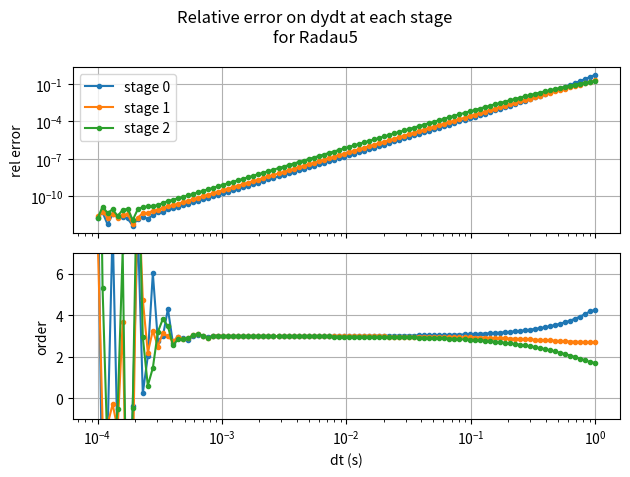
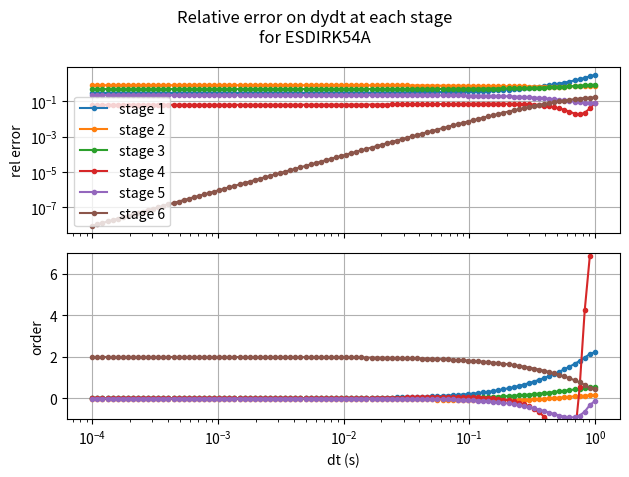
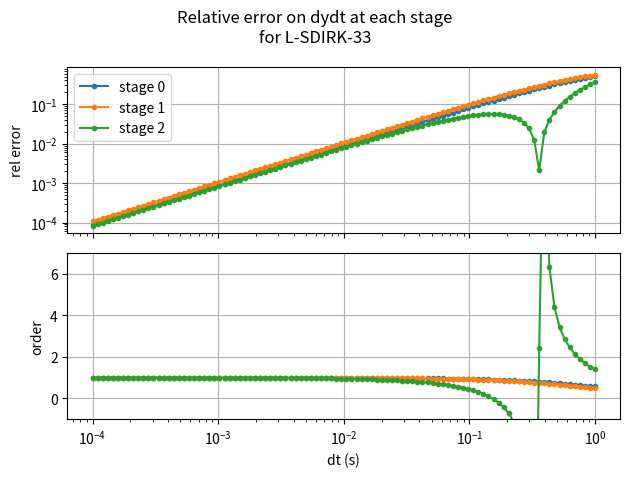

Write Python code to recreate these figures, in order.
#!/usr/bin/env python3
# -*- coding: utf-8 -*-
"""
Created on Thu Oct 15 11:43:58 2020

List of Runge-Kutta methods:
  explicit (ERK)
  diagonally implicit (DIRK)
  singly diagonally implicit (SDIRK)
  singly diagonally implicit with an explicit first stage (ESDIRK)
  fully implicit (FIRK)
  implicit-explicit (IMEX)

[redacted]
"""
import numpy as np

implicit_methods = ['IE', 'CRKN', 'L-SDIRK-22-QZ', 'L-SDIRK-43', 'L-SDIRK-33', 'ESDIRK32A-3', 'ESDIRK32A-2',
                    'ESDIRK32A', 'ESDIRK43B', 'ESDIRK54A', 'ESDIRK54A-V4', 'RADAUIA-5', 'RADAUIIA-5',
                    'SDIRK4()5L[1]SA-1', 'SDIRK4()5L[1]SA-2']
explicit_methods = ['EE' , 'RK45', 'RK23']
AVAILABLE_METHODS = implicit_methods + explicit_methods

def getButcher(name):
  """ Donne le tableau de Butcher (A,b,c) de la méthode RK choisie  """
  name = name.upper()
  
  A,b,c,Ahat,bhat,chat,embedded=None,None,None,None,None,None,None
  if name=='IE': # Implicit Euler, L-stable stiffly accurate
    A= np.array([[1]])
    c= np.array([1])
    b= np.array([1])
    strType = "ERK"
  elif name=='EE': # Explicit Euler
    A= np.array([[0]])
    c= np.array([0])
    b= np.array([1])
    strType = "ERK"
  elif name=='CRKN': # Crank-Nicolson
    A= np.array([[0, 0],
                 [0, 1]])
    c= np.array([0, 1])
    b= np.array([1/2, 1/2])
    strType = "ESDIRK"
  elif name=='L-SDIRK-22-QZ': #Qin and Zhang
    # not stiffly accurate, but L-stable
    x = 1+np.sqrt(2)/2
#    x = 1-np.sqrt(2)/2
    A= np.array([[x, 0],
                 [1-x, x]])
    c= np.array([x, 1])
    b= np.array([1/2, 1/2])
    strType = "SDIRK"
  elif name=='RK4':
    A= np.array([[0,0,0,0],
                 [1/2, 0, 0, 0],
                 [0, 1/2, 0, 0],
                 [0, 0, 1, 0]
                 ])
    c= np.array([0, 1/2, 1/2, 1.])
    b= np.array([1/6, 1/3, 1/3, 1/6])
    strType = "ERK"
  elif name=='RK10':
    A,b,c, embedded = RK10coeffs()
    strType = "ERK"
  elif name=="HEUN-EULER": # order 2 adaptive explicit
    A= np.array([[0, 0],
                 [1, 0]])
    c= np.array([0,1])
    b= np.array([1/2, 1/2])
    strType = "ERK"
    embedded = {'mode': 2, # 0 if the error estimate is not available, 1 if it is the difference between two stages (easier for DAEs), 2 if it must be built separately
                'error_order':1, # order of the error estimate
                'd':np.array([1,0])-b  # coefficients of the error estimate (if mode==2)
                }
  elif name=="RK23" or name=="Bogacki–Shampine".upper(): # order 3 adaptive explicit
    A= np.array([[0, 0, 0, 0],
                 [1/2, 0, 0, 0],
                 [0, 3/4, 0, 0],
                 [2/9, 1/3, 4/9, 0]])
    c= np.array([0,1/2,3/4,1])
    b= np.array([2/9,1/3,4/9,0])
    strType = "ERK"
    embedded = {'mode': 2, # 0 if the error estimate is not available, 1 if it is the difference between two stages (easier for DAEs), 2 if it must be built separately
                'error_order':2, # order of the error estimate
                'd':np.array([5/72, -1/12, -1/9, 1/8])  # coefficients of the error estimate (if mode==2)
                }
    
  elif name=="RK45":
    A = np.array([
          [0,   0, 0, 0, 0, 0, 0],
          [1/5, 0, 0, 0, 0, 0, 0],
          [3/40, 9/40, 0, 0, 0, 0, 0],
          [44/45, -56/15, 32/9, 0, 0, 0, 0],
          [19372/6561, -25360/2187, 64448/6561, -212/729, 0, 0, 0],
          [9017/3168, -355/33, 46732/5247, 49/176, -5103/18656, 0, 0],
          [35/384, 0, 500/1113, 125/192, -2187/6784, 11/84, 0]
        ])
    b = np.array([35/384, 0, 500/1113, 125/192, -2187/6784, 11/84, 0])
    c = np.array([0, 1/5, 3/10, 4/5, 8/9, 1, 1])
    
    embedded = {'mode': 2, # 0 if the error estimate is not available, 1 if it is the difference between two stages (easier for DAEs), 2 if it must be built separately
                'error_order':4, # order of the error estimate
                'd':np.array([-71/57600, 0, 71/16695, -71/1920, 17253/339200, -22/525, 1/40])  # coefficients of the error estimate (if mode==2)
                }
    strType = "ERK"
    
  
   
  elif name=='L-SDIRK-43': # L-Stable, stiffly accurate, 4 stages, 3 order, SDIRK method
    A = np.array([[1/2,   0,  0,   0],
                  [1/6,  1/2, 0,   0],
                  [-1/2, 1/2, 1/2, 0],
                  [3/2, -3/2, 1/2, 1/2],
                ])
    c = np.array([1/2, 2/3, 1/2, 1])
    b = A[-1,:]
    strType = "SDIRK"
  elif name=='L-SDIRK-33': # L-Stable, stiffly accurate, 3 stages, 3 order, SDIRK method
    x = 0.4358665215
    A= np.array([ [x,                                  0,              0],
                  [(1-x)/2,                           x,                0],
                  [-3*(x**2)/2 + 4*x -1/4,     3*(x**2)/2-5*x+5/4,      x],
                ])
    c= np.array([x, (1+x)/2, 1])
    b= A[-1,:]
    strType = "SDIRK"
  elif name== 'ESDIRK32A-3': # stiffly accurate
    # méthode d'ordre 3 extraite de la méthode embedded ESDIRK 32 avec 4 stages
    # taken from A FAMILY OF ESDIRK INTEGRATION METHODS
    # JOHN BAGTERP JØRGENSEN ∗, MORTEN RODE KRISTENSEN , AND
    # PER GROVE THOMSEN
    gamma = 0.4358665215
    A= np.array([ [0, 0, 0, 0],
                  [gamma, gamma, 0, 0],
                  [(-4*gamma**2 + 6*gamma-1)/(4*gamma), (-2*gamma+1)/(4*gamma), gamma, 0.],
                  [(6*gamma-1)/(12*gamma), -1/(12*gamma*(2*gamma-1)), (-6*gamma**2 + 6*gamma -1)/(3*(2*gamma-1)), gamma],
                ])
    c= np.array([0, 2*gamma, 1, 1])
    b= A[-1,:]
    strType = "ESDIRK"
  elif name== 'ESDIRK32A-2': # stiffly accurate
    # méthode d'ordre 2 extraite de la méthode embedded ESDIRK 32 avec 4 stages
    # taken from A FAMILY OF ESDIRK INTEGRATION METHODS
    # JOHN BAGTERP JØRGENSEN ∗, MORTEN RODE KRISTENSEN , AND
    # PER GROVE THOMSEN
    gamma = 0.4358665215
    A= np.array([ [0, 0, 0],
                  [gamma, gamma, 0],
                  [(-4*gamma**2 + 6*gamma-1)/(4*gamma), (-2*gamma+1)/(4*gamma), gamma],
                ])
    c= np.array([0, 2*gamma, 1])
    b= A[-1,:]
    strType = "ESDIRK"
  elif name=='ESDIRK32A': #embedded method
    gamma = 0.4358665215
    gamma = 0.4358665215
    A= np.array([ [0, 0, 0, 0],
                  [gamma, gamma, 0, 0],
                  [(-4*gamma**2 + 6*gamma-1)/(4*gamma), (-2*gamma+1)/(4*gamma), gamma, 0.],
                  [(6*gamma-1)/(12*gamma), -1/(12*gamma*(2*gamma-1)), (-6*gamma**2 + 6*gamma -1)/(3*(2*gamma-1)), gamma],
                ])
    c= np.array([0, 2*gamma, 1, 1])

    b_low = A[-2,:] #bas ordre
    b     = A[-1,:] #ordre eleve
    d= b-b_low # poids pour l'estimation de l'erreur
    p_low = 2 #ordre de la méthode bas ordre
    p_high = 3 #ordre de la méthode d'ordre élevé
#    n_avancement = 'high'
    isub_high = 4 # le 4ème substep correspond au pas final de la méthode d'ordre élevé
    isub_low  = 3 # le 3ème substep correspond au pas final de la méthode d'ordre faible
    embedded = { 'isub_high':isub_high, 'isub_low':isub_low, 'p_low':p_low, 'p_high':p_high , 'd':d}
    strType = "ESDIRK"
    
  elif name=='ESDIRK43B': #embedded method
    A= np.array([ [0, 0, 0, 0, 0],
                  [0.43586652150846, 0.43586652150846, 0, 0, 0],
                  [0.14073777472471, -0.10836555138132, 0.43586652150846, 0, 0],
                  [0.10239940061991, -0.37687845225556, 0.83861253012719, 0.43586652150846, 0],
                  [0.15702489786032,  0.11733044137044, 0.61667803039212, -0.32689989113134, 0.43586652150846],
                ])
    c= np.array([0, 0.87173304301692, 0.46823874485185, 1, 1])

    b_low = A[-2,:] #bas ordre
    b     = A[-1,:] #ordre eleve
    d = b-b_low # poids pour l'estimation de l'erreur
    p_low = 3 #ordre de la méthode bas ordre
    p_high = 4 #ordre de la méthode d'ordre élevé
#    n_avancement = 'high'
    isub_high = 5 # le 4ème substep correspond au pas final de la méthode d'ordre élevé
    isub_low  = 4 # le 3ème substep correspond au pas final de la méthode d'ordre faible
    embedded = { 'isub_high':isub_high, 'isub_low':isub_low, 'p_low':p_low, 'p_high':p_high , 'd':d}
    strType = "ESDIRK"
  elif name=='ESDIRK54A': #embedded method (Kvaerno 2004, but coeffs found in arkcode butcher)
        # 7 stages, orders 5 and 4, both stiffly accurate
        A = np.zeros((7,7))
        b_low = np.zeros(7)
        b = np.zeros(7)
        c = np.zeros(7)

        A[1,0] = 0.26
        A[1,1] = 0.26
        A[2,0] = 0.13
        A[2,1] = 0.84033320996790809
        A[2,2] = 0.26
        A[3,0] = 0.22371961478320505
        A[3,1] = 0.47675532319799699
        A[3,2] = -0.06470895363112615
        A[3,3] = 0.26
        A[4,0] = 0.16648564323248321
        A[4,1] = 0.10450018841591720
        A[4,2] = 0.03631482272098715
        A[4,3] = -0.13090704451073998
        A[4,4] = 0.26
        A[5,0] = 0.13855640231268224
        A[5,2] = -0.04245337201752043
        A[5,3] = 0.02446657898003141
        A[5,4] = 0.61943039072480676
        A[5,5] = 0.26
        A[6,0] = 0.13659751177640291
        A[6,2] = -0.05496908796538376
        A[6,3] = -0.04118626728321046
        A[6,4] = 0.62993304899016403
        A[6,5] = 0.06962479448202728
        A[6,6] = 0.26

        b[0] = 0.13659751177640291
        b[2] = -0.05496908796538376
        b[3] = -0.04118626728321046
        b[4] = 0.62993304899016403
        b[5] = 0.06962479448202728
        b[6] = 0.26

        b_low[0] = 0.13855640231268224
        b_low[2] = -0.04245337201752043
        b_low[3] = 0.02446657898003141
        b_low[4] = 0.61943039072480676
        b_low[5] = 0.26

        c[1] = 0.52
        c[2] = 1.230333209967908
        c[3] = 0.895765984350076
        c[4] = 0.436393609858648
        c[5] = 1.0
        c[6] = 1.0

        assert np.allclose(b,A[-1,:])
        assert np.allclose(b_low,A[-2,:])

        b_low = A[-2,:] # low order  = penultimate stage
        b     = A[-1,:] # high order = last stage
        d = b-b_low # coefficients of the error
        p_low = 4 #ordre de la méthode bas ordre
        p_high = 5 #ordre de la méthode d'ordre élevé
        isub_high = 7 # le 4ème substep correspond au pas final de la méthode d'ordre élevé
        isub_low  = 6 # le 3ème substep correspond au pas final de la méthode d'ordre faible
        embedded = {'mode': 0, # 0 if the error estimate is not available, 1 if it is the difference between two stages (easier for DAEs), 2 if it must be built separately
                    'isub_high':isub_high, # index of the high order stage
                    'isub_low':isub_low,   # index of the low order stage
                    'p_low':p_low,         # order of the low order solution
                    'p_high':p_high,       # order of the high order solution
                    'd':None               # coefficients of the error estimate (if mode==2)
                    }
        strType = "ESDIRK"
  elif name=='ESDIRK54A-V4': #method of ordre 4 extracted from the Kvaerno 54a method
        A = np.zeros((6,6))
        b = np.zeros(6)
        c = np.zeros(6)

        A[1,0] = 0.26
        A[1,1] = 0.26
        A[2,0] = 0.13
        A[2,1] = 0.84033320996790809
        A[2,2] = 0.26
        A[3,0] = 0.22371961478320505
        A[3,1] = 0.47675532319799699
        A[3,2] = -0.06470895363112615
        A[3,3] = 0.26
        A[4,0] = 0.16648564323248321
        A[4,1] = 0.10450018841591720
        A[4,2] = 0.03631482272098715
        A[4,3] = -0.13090704451073998
        A[4,4] = 0.26
        A[5,0] = 0.13855640231268224
        A[5,2] = -0.04245337201752043
        A[5,3] = 0.02446657898003141
        A[5,4] = 0.61943039072480676
        A[5,5] = 0.26


        b[0] = 0.13855640231268224
        b[2] = -0.04245337201752043
        b[3] = 0.02446657898003141
        b[4] = 0.61943039072480676
        b[5] = 0.26

        c[1] = 0.52
        c[2] = 1.230333209967908
        c[3] = 0.895765984350076
        c[4] = 0.436393609858648
        c[5] = 1.0
        assert(np.all(b==A[-1,:]))
        strType = "ESDIRK"
  
  elif name=='RADAUIA-5':
      A = np.zeros((3,3))
      A[0,0] = 1/9
      A[0,1] = (-1-(6)**0.5)/18
      A[0,2] = (-1+(6)**0.5)/18
      
      A[1,0] = 1/9
      A[1,1] = 11/45 + 7*(6**0.5)/360
      A[1,2] = 11/45 - 43*(6**0.5)/360
      
      A[2,0] = 1/9
      A[2,1] = 11/45 + 43*(6**0.5)/360
      A[2,2] = 11/45 - 7*(6**0.5)/360
      
      b = np.array([1/9, 4/9 + (6**0.5)/36, 4/9 - (6**0.5)/36])
      c = np.array([0, 3/5-(6**0.5)/10, 3/5+(6**0.5)/10])
      strType = "IRK"      
  elif name=='RADAUIIA-5' or name=='RADAU5':
      A = np.zeros((3,3))
      r6 = 6**0.5
      A[0,0] = 11/45 - 7*r6/360
      A[0,1] = 37/225 - 169*r6/1800
      A[0,2] = -2/225 + r6/75
      
      A[1,0] = 37/225 + 169*r6/1800
      A[1,1] = 11/45 + 7*r6/360
      A[1,2] = -2/225 - r6/75
      
      A[2,0] = 4/9-r6/36
      A[2,1] = 4/9 + r6/36
      A[2,2] = 1/9
      
      b = A[-1,:]
      c = np.array([2/5 -r6/10, 2/5+r6/10, 1.])
      strType = "IRK"      

  elif name=='SDIRK4()5L[1]SA-1': # review nasa diagonally implicit RK, page 95, table 22
      coeff = 1
      A = np.zeros((5,5))
      b = np.zeros(5)
      c = np.zeros(5)
      A[0,0] = 1/4
      A[1,0] = (1 - coeff*(2**0.5))/4
      A[1,1] = 1/4
      A[2,0] = (-1676+coeff*145*(2**0.5))/6724
      A[2,1] = 3*(709+coeff*389*(2**0.5))/6724
      A[2,2] = 1/4
      A[3,0] = (-371435 - coeff*351111*(2**0.5))/470596
      A[3,1] = (98054928 + coeff*73894543*(2**0.5))/112001848
      A[3,2] = (56061972 + coeff*30241643*(2**0.5))/112001848
      A[3,3] = 1/4
      A[4,0] = 0.
      A[4,1] = 4*(74+coeff*273*(2**0.5))/5253
      A[4,2] = (19187+coeff*5031*(2**0.5))/55284
      A[4,3] = (116092 - coeff*100113*(2**0.5))/334956
      A[4,4] = 1/4

      b[:] = A[-1,:]
      c = np.array([1/4, (2-coeff*(2**0.5))/4, (13+coeff*8*(2**0.5))/41, (41+coeff*9*(2**0.5))/49, 1.])
      strType = "SDIRK"      
      
  elif name=='SDIRK4()5L[1]SA-2':
      coeff = -1
      A = np.zeros((5,5))
      b = np.zeros(5)
      c = np.zeros(5)
      A[0,0] = 1/4
      A[1,0] = (1 - coeff*(2**0.5))/4
      A[1,1] = 1/4
      A[2,0] = (-1676+coeff*145*(2**0.5))/6724
      A[2,1] = 3*(709+coeff*389*(2**0.5))/6724
      A[2,2] = 1/4
      A[3,0] = (-371435 - coeff*351111*(2**0.5))/470596
      A[3,1] = (98054928 + coeff*73894543*(2**0.5))/112001848
      A[3,2] = (56061972 + coeff*30241643*(2**0.5))/112001848
      A[3,3] = 1/4
      A[4,0] = 0.
      A[4,1] = 4*(74+coeff*273*(2**0.5))/5253
      A[4,2] = (19187+coeff*5031*(2**0.5))/55284
      A[4,3] = (116092 - coeff*100113*(2**0.5))/334956
      A[4,4] = 1/4

      b[:] = A[-1,:]
      c = np.array([1/4, (2-coeff*(2**0.5))/4, (13+coeff*8*(2**0.5))/41, (41+coeff*9*(2**0.5))/49, 1.])
      strType = "SDIRK"      
      
  elif name=='ESDIRK5(4I)8L[2]SA':
      raise Exception("j'ai du me trompé dans cette méthode, car même sur burgers simple, elle CV à l'odre 1")
      # ESdirk method, stiffly accurate, Diagonally Implicit Runge-Kutta Methods for Ordinary Differential Equations. A Review       by Christopher A. Kennedy
      # error control possible
      A = np.zeros((8,8))
      b = np.zeros(8)
      c = np.zeros(8)
      A[1,:2] = [1/4, 1/4]
      A[2,:3] = [1748874742213/5795261096931, 1748874742213/5795261096931, 1/4]
      A[3,:4] = [2426486750897/12677310711630, 2426486750897/12677310711630, -783385356511/7619901499812, 1/4]

      A[4,:5] = np.array([1616209367427, 1616209367427, -211896077633, 464248917192, 1])/ \
                np.array([5722977998639,  5722977998639, 5134769641545, 17550087120101, 4])

      A[5,:6] = np.array([1860464898611, 1825204367749, -1289376786583, 55566826943, 1548994872005,  1])/ \
                np.array([7805430689312, 7149715425471, 6598860380111,  2961051076052,  13709222415197,  4])

      A[6,:7] = np.array([1783640092711, -5781183663275, 57847255876685, 29339178902168, 122011506936853, -60418758964762, 1])/ \
                np.array([14417713428467, 18946039887294, 10564937217081, 9787613280015, 12523522131766, 9539790648093, 4])

      A[7,:8] = np.array([3148564786223, -4152366519273, -143958253112335, 16929685656751, 37330861322165, -103974720808012, -93596557767, 1])/ \
                np.array([23549948766475,  20368318839251,  33767350176582, 6821330976083, 4907624269821, 20856851060343,  4675692258479, 4])

      b[:] = A[-1,:]
      c = np.array([0, 1/2, (2+np.sqrt(2))/4, 53/100, 4/5, 17/25, 1, 1])
      strType = "SDIRK"      
      
  #################
  ##### IMEX ######
  #################
  elif name=='LDIRK222':
    gamma = (2-2**0.5)/2
    delta = 1-1/(2*gamma)
    A = np.array([  
                  [gamma, 0],
                  [1-gamma, gamma],
                  ])
    b = np.array([1-gamma, gamma])
    c=np.array([gamma, 1])
    #A,b,c = expandImplicitTableau(A,b,c)
    Ahat=np.array([[0,0,0],
                   [gamma, 0, 0],
                   [delta, 1-delta, 0],
                   ])
    bhat=np.array([delta, 1-delta, 0])
    chat=np.array([0, gamma, 1])
    strType = "IMEX"

  elif name=='FBeuler111':
    A = np.array([[1]])
    b = np.array([1])
    c=np.array([1])
    #A,b,c = expandImplicitTableau(A,b,c)

    Ahat=np.array([[0,0],
                   [1,0]])
    bhat=np.array([1,0])
    chat=np.array([0,1])
    strType = "IMEX"
    
  elif name=='DIRK121':
    A = np.array([[1]])
    b = np.array([1])
    c=np.array([1])
    #A,b,c = expandImplicitTableau(A,b,c)

    Ahat=np.array([[0,0],
                   [1,0]])
    bhat=np.array([0,1])
    chat=np.array([0,1])
    strType = "IMEX"
    
  elif name=='DIRK122':
    A = np.array([  
                  [1/2],
                  ])
    b = np.array([1])
    c=np.array([1/2])
    #A,b,c = expandImplicitTableau(A,b,c)
    Ahat=np.array([[0,0],
                   [1/2, 0],
                   ])
    bhat=np.array([0, 1])
    chat=np.array([0, 1/2])
    strType = "IMEX"
    
  elif name=='LDIRK232':
    gamma = (2-2**0.5)/2
    delta = -2*(2**0.5)/3
    A = np.array([[gamma, 0],
                  [1-gamma, gamma]])
    b = np.array([1-gamma, gamma])
    c = np.array([gamma, 1])
    #A,b,c = expandImplicitTableau(A,b,c)

    Ahat=np.array([[0,0,0],
                   [gamma,0,0],
                   [delta, 1-delta, 0]])
    bhat=np.array([0, 1-gamma, gamma])
    chat=np.array([0, gamma, 1])
    strType = "IMEX"
    
  elif name=='DIRK233':
    gamma = (3+3**0.5)/6
    A = np.array([  
                  [gamma, 0],
                  [1-2*gamma, gamma],
                  ])
    b = np.array([1/2, 1/2])
    c=np.array([gamma, 1-gamma])
    #A,b,c = expandImplicitTableau(A,b,c)
    Ahat=np.array([[0,0,0],
                   [gamma, 0, 0],
                   [gamma-1, 2*(1-gamma), 0],
                   ])
    bhat=np.array([0, 1/2, 1/2])
    chat=np.array([0, gamma, 1-gamma])
    strType = "IMEX"

  elif name=='LDIRK343':
    gamma = 0.4358665215
    A = np.array([  
                  [gamma,                           0,                               0],
                  [(1-gamma)/2,                     gamma,                           0],
                  [-3/2*gamma**2 + 4*gamma - 1/4,    3/2*gamma**2 - 5*gamma + 5/4,   gamma ],
                  ])
    b = A[-1,:]
    c=np.array([gamma, (1+gamma)/2, 1])
    #A,b,c = expandImplicitTableau(A,b,c)
    Ahat=np.array([[0,0,0,0],
                   [0.4358665215, 0, 0, 0],
                   [0.3212788860, 0.3966543747, 0, 0],
                   [-0.105858296, 0.5529291479, 0.5529291479, 0],
                   ])
    bhat=np.array([0, 1.208496649, -0.644363171, 0.4358665215])
    chat=np.array([0, 0.4358665215, 0.7179332608, 1.])
    strType = "IMEX"
  else:
    raise Exception('unknown integrator {}'.format(name))
	
  assert not (A is None)
  assert not (b is None)
  assert not (c is None)
  assert not (strType is None)
  
  assert A.shape[0]==A.shape[1], 'A must be square'
  assert b.size==A.shape[1]
  assert c.size==A.shape[1]
  method = {'A':A, 'b':b, 'c':c, 'Ahat': Ahat, 'bhat': bhat, 'chat':chat, 'embedded': embedded, 'isEmbedded': not (embedded is None)}
  return method
  # return A,b,c

def RK10coeffs():
    #The coefficients have been obtained from https://sce.uhcl.edu/rungekutta/rk108.txt
	# TODO: local error estimate = (1/360)  h ( f(t1,x1)-f(t15,x15) )
    c = np.array([
      0.000000000000000000000000000000000000000000000000000000000000,
      0.100000000000000000000000000000000000000000000000000000000000,
      0.539357840802981787532485197881302436857273449701009015505500,
      0.809036761204472681298727796821953655285910174551513523258250,
      0.309036761204472681298727796821953655285910174551513523258250,
      0.981074190219795268254879548310562080489056746118724882027805,
      0.833333333333333333333333333333333333333333333333333333333333,
      0.354017365856802376329264185948796742115824053807373968324184,
      0.882527661964732346425501486979669075182867844268052119663791,
      0.642615758240322548157075497020439535959501736363212695909875,
    0.357384241759677451842924502979560464040498263636787304090125,
    0.117472338035267653574498513020330924817132155731947880336209,
       0.833333333333333333333333333333333333333333333333333333333333,
       0.309036761204472681298727796821953655285910174551513523258250,
    0.539357840802981787532485197881302436857273449701009015505500,
       0.100000000000000000000000000000000000000000000000000000000000,
     1.00000000000000000000000000000000000000000000000000000000000,
     ])
    b = np.array([
      0.0333333333333333333333333333333333333333333333333333333333333,
      0.0250000000000000000000000000000000000000000000000000000000000,
      0.0333333333333333333333333333333333333333333333333333333333333,
      0.000000000000000000000000000000000000000000000000000000000000,
      0.0500000000000000000000000000000000000000000000000000000000000,
      0.000000000000000000000000000000000000000000000000000000000000,
      0.0400000000000000000000000000000000000000000000000000000000000,
      0.000000000000000000000000000000000000000000000000000000000000,
      0.189237478148923490158306404106012326238162346948625830327194,
      0.277429188517743176508360262560654340428504319718040836339472,
     0.277429188517743176508360262560654340428504319718040836339472,
     0.189237478148923490158306404106012326238162346948625830327194,
    -0.0400000000000000000000000000000000000000000000000000000000000,
    -0.0500000000000000000000000000000000000000000000000000000000000,
    -0.0333333333333333333333333333333333333333333333333333333333333,
    -0.0250000000000000000000000000000000000000000000000000000000000,
     0.0333333333333333333333333333333333333333333333333333333333333,
     ])


    text = """
     1    0    0.100000000000000000000000000000000000000000000000000000000000
 2    0   -0.915176561375291440520015019275342154318951387664369720564660
 2    1    1.45453440217827322805250021715664459117622483736537873607016
 3    0    0.202259190301118170324681949205488413821477543637878380814562
 3    1    0.000000000000000000000000000000000000000000000000000000000000
 3    2    0.606777570903354510974045847616465241464432630913635142443687
 4    0    0.184024714708643575149100693471120664216774047979591417844635
 4    1    0.000000000000000000000000000000000000000000000000000000000000
 4    2    0.197966831227192369068141770510388793370637287463360401555746
 4    3   -0.0729547847313632629185146671595558023015011608914382961421311
 5    0    0.0879007340206681337319777094132125475918886824944548534041378
 5    1    0.000000000000000000000000000000000000000000000000000000000000
 5    2    0.000000000000000000000000000000000000000000000000000000000000
 5    3    0.410459702520260645318174895920453426088035325902848695210406
 5    4    0.482713753678866489204726942976896106809132737721421333413261
 6    0    0.0859700504902460302188480225945808401411132615636600222593880
 6    1    0.000000000000000000000000000000000000000000000000000000000000
 6    2    0.000000000000000000000000000000000000000000000000000000000000
 6    3    0.330885963040722183948884057658753173648240154838402033448632
 6    4    0.489662957309450192844507011135898201178015478433790097210790
 6    5   -0.0731856375070850736789057580558988816340355615025188195854775
 7    0    0.120930449125333720660378854927668953958938996999703678812621
 7    1    0.000000000000000000000000000000000000000000000000000000000000
 7    2    0.000000000000000000000000000000000000000000000000000000000000
 7    3    0.000000000000000000000000000000000000000000000000000000000000
 7    4    0.260124675758295622809007617838335174368108756484693361887839
 7    5    0.0325402621549091330158899334391231259332716675992700000776101
 7    6   -0.0595780211817361001560122202563305121444953672762930724538856
 8    0    0.110854379580391483508936171010218441909425780168656559807038
 8    1    0.000000000000000000000000000000000000000000000000000000000000
 8    2    0.000000000000000000000000000000000000000000000000000000000000
 8    3    0.000000000000000000000000000000000000000000000000000000000000
 8    4    0.000000000000000000000000000000000000000000000000000000000000
 8    5   -0.0605761488255005587620924953655516875526344415354339234619466
 8    6    0.321763705601778390100898799049878904081404368603077129251110
 8    7    0.510485725608063031577759012285123416744672137031752354067590
 9    0    0.112054414752879004829715002761802363003717611158172229329393
 9    1    0.000000000000000000000000000000000000000000000000000000000000
 9    2    0.000000000000000000000000000000000000000000000000000000000000
 9    3    0.000000000000000000000000000000000000000000000000000000000000
 9    4    0.000000000000000000000000000000000000000000000000000000000000
 9    5   -0.144942775902865915672349828340980777181668499748506838876185
 9    6   -0.333269719096256706589705211415746871709467423992115497968724
 9    7    0.499269229556880061353316843969978567860276816592673201240332
 9    8    0.509504608929686104236098690045386253986643232352989602185060
10    0    0.113976783964185986138004186736901163890724752541486831640341
10    1    0.000000000000000000000000000000000000000000000000000000000000
10    2    0.000000000000000000000000000000000000000000000000000000000000
10    3    0.000000000000000000000000000000000000000000000000000000000000
10    4    0.000000000000000000000000000000000000000000000000000000000000
10    5   -0.0768813364203356938586214289120895270821349023390922987406384
10    6    0.239527360324390649107711455271882373019741311201004119339563
10    7    0.397774662368094639047830462488952104564716416343454639902613
10    8    0.0107558956873607455550609147441477450257136782823280838547024
10    9   -0.327769124164018874147061087350233395378262992392394071906457
11    0    0.0798314528280196046351426864486400322758737630423413945356284
11    1    0.000000000000000000000000000000000000000000000000000000000000
11    2    0.000000000000000000000000000000000000000000000000000000000000
11    3    0.000000000000000000000000000000000000000000000000000000000000
11    4    0.000000000000000000000000000000000000000000000000000000000000
11    5   -0.0520329686800603076514949887612959068721311443881683526937298
11    6   -0.0576954146168548881732784355283433509066159287152968723021864
11    7    0.194781915712104164976306262147382871156142921354409364738090
11    8    0.145384923188325069727524825977071194859203467568236523866582
11    9   -0.0782942710351670777553986729725692447252077047239160551335016
11   10   -0.114503299361098912184303164290554670970133218405658122674674
12    0    0.985115610164857280120041500306517278413646677314195559520529
12    1    0.000000000000000000000000000000000000000000000000000000000000
12    2    0.000000000000000000000000000000000000000000000000000000000000
12    3    0.330885963040722183948884057658753173648240154838402033448632
12    4    0.489662957309450192844507011135898201178015478433790097210790
12    5   -1.37896486574843567582112720930751902353904327148559471526397
12    6   -0.861164195027635666673916999665534573351026060987427093314412
12    7    5.78428813637537220022999785486578436006872789689499172601856
12    8    3.28807761985103566890460615937314805477268252903342356581925
12    9   -2.38633905093136384013422325215527866148401465975954104585807
12   10   -3.25479342483643918654589367587788726747711504674780680269911
12   11   -2.16343541686422982353954211300054820889678036420109999154887
13    0    0.895080295771632891049613132336585138148156279241561345991710
13    1    0.000000000000000000000000000000000000000000000000000000000000
13    2    0.197966831227192369068141770510388793370637287463360401555746
13    3   -0.0729547847313632629185146671595558023015011608914382961421311
13    4    0.0000000000000000000000000000000000000000000000000000000000000
13    5   -0.851236239662007619739049371445966793289359722875702227166105
13    6    0.398320112318533301719718614174373643336480918103773904231856
13    7    3.63937263181035606029412920047090044132027387893977804176229
13    8    1.54822877039830322365301663075174564919981736348973496313065
13    9   -2.12221714704053716026062427460427261025318461146260124401561
13   10   -1.58350398545326172713384349625753212757269188934434237975291
13   11   -1.71561608285936264922031819751349098912615880827551992973034
13   12   -0.0244036405750127452135415444412216875465593598370910566069132
14    0   -0.915176561375291440520015019275342154318951387664369720564660
14    1    1.45453440217827322805250021715664459117622483736537873607016
14    2    0.000000000000000000000000000000000000000000000000000000000000
14    3    0.000000000000000000000000000000000000000000000000000000000000
14    4   -0.777333643644968233538931228575302137803351053629547286334469
14    5    0.000000000000000000000000000000000000000000000000000000000000
14    6   -0.0910895662155176069593203555807484200111889091770101799647985
14    7    0.000000000000000000000000000000000000000000000000000000000000
14    8    0.000000000000000000000000000000000000000000000000000000000000
14    9    0.000000000000000000000000000000000000000000000000000000000000
14   10    0.000000000000000000000000000000000000000000000000000000000000
14   11    0.000000000000000000000000000000000000000000000000000000000000
14   12    0.0910895662155176069593203555807484200111889091770101799647985
14   13    0.777333643644968233538931228575302137803351053629547286334469
15    0    0.100000000000000000000000000000000000000000000000000000000000
15    1    0.000000000000000000000000000000000000000000000000000000000000
15    2   -0.157178665799771163367058998273128921867183754126709419409654
15    3    0.000000000000000000000000000000000000000000000000000000000000
15    4    0.000000000000000000000000000000000000000000000000000000000000
15    5    0.000000000000000000000000000000000000000000000000000000000000
15    6    0.000000000000000000000000000000000000000000000000000000000000
15    7    0.000000000000000000000000000000000000000000000000000000000000
15    8    0.000000000000000000000000000000000000000000000000000000000000
15    9    0.000000000000000000000000000000000000000000000000000000000000
15   10    0.000000000000000000000000000000000000000000000000000000000000
15   11    0.000000000000000000000000000000000000000000000000000000000000
15   12    0.000000000000000000000000000000000000000000000000000000000000
15   13    0.000000000000000000000000000000000000000000000000000000000000
15   14    0.157178665799771163367058998273128921867183754126709419409654
16    0    0.181781300700095283888472062582262379650443831463199521664945
16    1    0.675000000000000000000000000000000000000000000000000000000000
16    2    0.342758159847189839942220553413850871742338734703958919937260
16    3    0.000000000000000000000000000000000000000000000000000000000000
16    4    0.259111214548322744512977076191767379267783684543182428778156
16    5   -0.358278966717952089048961276721979397739750634673268802484271
16    6   -1.04594895940883306095050068756409905131588123172378489286080
16    7    0.930327845415626983292300564432428777137601651182965794680397
16    8    1.77950959431708102446142106794824453926275743243327790536000
16    9    0.100000000000000000000000000000000000000000000000000000000000
16   10   -0.282547569539044081612477785222287276408489375976211189952877
16   11   -0.159327350119972549169261984373485859278031542127551931461821
16   12   -0.145515894647001510860991961081084111308650130578626404945571
16   13   -0.259111214548322744512977076191767379267783684543182428778156
16   14   -0.342758159847189839942220553413850871742338734703958919937260
16   15   -0.675000000000000000000000000000000000000000000000000000000000
    """

    s = len(b)
    A = np.zeros((s,s))

    temp = text.split('\n')
    for i in range(1,len(temp)-1):
        if temp[i]!='':
            temp2 = temp[i].split()
            if len(temp2)!=3:
                raise Exception('error in RK10 generation')
            k = int(temp2[0])
            j = int(temp2[1])
            value = float(temp2[2])
            A[k,j] = value
    embedded=None
    return A,b,c,embedded
  
def checkStageOrderConditions(name)  :
  """ Checks what the maximum stage order is """
  method = getButcher(name)
  A,b,c = method['A'], method['b'], method['c'] # Butcher coefficients
  s = b.size
  for i in range(s): # go through each stage sequentially
    for k in range(1,2*s+3): # find the order of this stage
      LHS = A[i,:].dot(c**(k-1))
      RHS = (c[i]**k) / k
      if not np.allclose(LHS, RHS):
        print('stage {}/{} is of order {}'.format(i+1,s,k-1))
        break

def checkOrderConditions(name):
  """ Méthode pour tester les conditions d'ordre, dans le cas particulier du cours de Marc """
  method = getButcher(name)
  A,b,c = method['A'], method['b'], method['c'] # Butcher coefficients
  s = b.size

  if c[0] != 0:
    print('incompatible with the order conditions formula (c[0]!=0)')
    return np.nan
  if not np.all( abs(np.sum(A,axis=1) - c) <1e-14 ):
    print('method is not consitent')
    return 0
  # ordre 1
  if not np.abs( np.sum(b) - 1)<1e-14:
    print('failed order 1')
    return 0

  # ordre 2
  if not np.abs( b.dot(c) - 1/2)<1e-14:
    print('failed order 2')
    return 1

  # ordre 3
  if not np.abs( b.dot(c**2) - 1/3)<1e-14:
    print('failed order 3')
    return 2
  if not np.abs( A.dot(c).dot(b) - 1/6)<1e-14:
    print('failed order 3')
    return 2
  
  # ordre 4
  if not np.abs( b.dot(c**3) - 1/4)<1e-14:
    print('failed order 4')
    return 3
  if not np.abs( (b*c).dot(A.dot(c)) - 1/8)<1e-14:
    print('failed order 4')
    return 3
  if not np.abs( b.dot(A.dot(c**2)) - 1/12)<1e-14:
    print('failed order 4')
    return 3
  if not np.abs( b.dot( A.dot(A.dot(c)) ) - 1/24)<1e-14:
    print('failed order 4')
    return 3

  print('order is >= 4')
  return 4
  # TODO: generic order conditions
  
def testReconstructionPrecision(name):
  """ We test on a simple ODE y'=lbda*y the precision of the recsontruction of the
  solution time derivatives at the various stages of the method, and see how it converges as dt is decreased """
  pass
      
  
if __name__=='__main__':
  print('Checking orders of available RK methods')
  for method in AVAILABLE_METHODS:
    print('{}: '.format(method), end='')
    checkOrderConditions(method)
    checkStageOrderConditions(method)


  import scipy
  import scipy.linalg
  import matplotlib.pyplot as plt
  y0 = 1.
  lbda = 4e0  # eigenvalue of the ODE
  y_analytic = lambda t: y0*np.exp(lbda*t)
  dydt = lambda t,y: lbda*y # ODE function
  
  chosen_time = 2.0 # time point at which the error is estimated
  
  names = ['Radau5', 'ESDIRK54A', 'L-SDIRK-33']
  # names = implicit_methods
  for name in names:
  
    method = getButcher(name)
    A,b,c = method['A'], method['b'], method['c'] # Butcher coefficients
    s = b.size
    bESDIRK = np.all(A[0,:]==0.)
    
    dt_vec = np.logspace(0,-4,100) #np.array([1/(2.**i) for i in range(8)])
      
    rel_error = np.nan*np.zeros((s, dt_vec.size))
    # Go through each stage and each value of dt
    # for each combination, create a "fake" time step scenario, such that the
    # time "chosen_time", at which the error is to be computed, corresponds to the time
    # of the selected stage.
    for i in range(s):
      for j, dt in enumerate(dt_vec):
        # find the starting tie of the overall time step, such that tn + c[i]*dt = chosen_time
        tn = chosen_time - c[i]*dt
        yn = y_analytic( tn ) # value at the start of the time step
        
        # compute the exact solution at each stage
        stage_times = tn + c*dt
        
        # # compute all the stages time derivatives
        nCase=1
        if nCase==0: # assume exact derivatives for all other stages
          stage_vals = y_analytic(stage_times)
          stage_ders = dydt(stage_times, stage_vals) 
          # recompute the chosen stage
          stage_ders[i] = 0 # so that it does not interfere with the follwogin computation (summation)
          stage_ders[i] =  (stage_vals[i]-yn)/(dt*A[i,i]) - A[i,:].dot(stage_ders)/A[i,i]
          
        elif nCase==1: # solve a linear system to compute approx derivatives
          # (y1,y2,..,ys).T = (y1*(1,1,..,1)).T + dt*A*(dty_1,..,dty_s).T
          stage_vals = y_analytic(stage_times)
          stage_ders = np.empty(s)
          # if bESDIRK: # the system is singular because of the first stage being explicit --> remove it
          #   stage_ders[0] = dydt(stage_times[0], stage_vals[0])
          #   stage_ders[1:] = scipy.linalg.solve(a = dt*A[1:,1:],
          #                                       b = stage_vals[1:] - yn)
          # else:
          # stage_ders[:] = scipy.linalg.solve(a = dt*A,
          #                                      b = stage_vals - yn)
          # OR: use pseudo-inverse to handle A, even when it is singular
          stage_ders[:] =  np.linalg.pinv(A).dot( (1/dt)*(stage_vals-yn) )
        
        elif nCase==2: # solve approximately (both solution values and derivatives)
          # from integration_esdirk import FIRK_integration
          # stage_ders = np.zeros_like( stage_times )
          # stage_vals = np.zeros_like( stage_times )
          
          # # solve the FIRK system
          # temp = FIRK_integration(fun=dydt, y0=np.array([yn]), t_span=[tn,tn+dt], nt=2, method=method,
          #                         jacfun=None, bPrint=True, vectorized=False, newtonchoice=2,
          #                         fullDebug=False)
          # stage_vals = temp.y_substeps
          # print('dt={}, stage_vals={}'.format(dt, stage_vals))
          
          # for this particular system: (I- lbda*dt*A)*K = lbda*(yn,yn,...)
          import numpy.matlib
          yrep = np.matlib.repmat(yn, s, 1)
          stage_ders = np.linalg.inv( np.eye(s) - lbda*dt*A).dot( lbda * yrep )
          stage_vals = yrep + lbda*dt*A.dot( stage_ders )
        
        else:
          raise Exception('Unknown case {}'.format(nCase))
        
        # compute error
        true_der = dydt(chosen_time, y_analytic(chosen_time) )
        rel_error[i,j] = np.abs( (stage_ders[i] - true_der)/true_der )
        

    #### Plot convergence and orders
    if bESDIRK: # do not plot the first stage convergence, as the error here will be zero
      istart=1
    else:
      istart=0
      
    fig, ax = plt.subplots(2,1,sharex=True, dpi=200)
    for i in range(istart,s):
      ax[0].loglog(dt_vec, rel_error[i,:], label='stage {}'.format(i), marker='.')
      ax[1].semilogx(dt_vec, np.gradient( np.log10(rel_error[i,:]), np.log10(dt_vec)), marker='.')
    ax[0].legend()
    ax[-1].set_xlabel('dt (s)')
    ax[-1].set_ylabel('order')
    ax[0].set_ylabel('rel error')
    ax[-1].set_ylim(-1,7)
    for a in ax:
      a.grid()
    fig.suptitle('Relative error on dydt at each stage\nfor {}'.format(name))
    plt.tight_layout()
    
    
    # alternative plot with dt*lbda
    # fig, ax = plt.subplots(2,1,sharex=True, dpi=200)
    # for i in range(istart,s):
    #   ax[0].loglog(lbda*dt_vec, rel_error[i,:], label='stage {}'.format(i), marker='.')
    #   ax[1].semilogx(lbda*dt_vec, np.gradient( np.log10(rel_error[i,:]), np.log10(dt_vec)), marker='.')
    # ax[0].legend()
    # ax[-1].set_xlabel('dt*lbda')
    # ax[-1].set_ylim(-1,5)
    # ax[-1].set_ylabel('order')
    # ax[0].set_ylabel('rel error')
    # for a in ax:
    #   a.grid()
    # fig.suptitle('Relative error on dydt at each stage\nfor {}'.format(name))
    # plt.tight_layout()
    # plt.show()